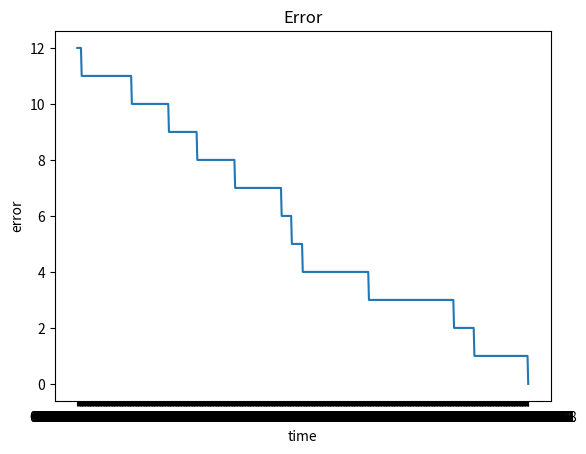

The matplotlib source for this figure:
geneSet = " abcdefghijklmnopqrstuvwxyzABCDEFGHIJKLMNOPQRSTUVWXYZ"
target = "Chao cac ban"

import random
import datetime
import matplotlib.pyplot as plt
def initialize_chromosomes(length):
    chromosomes = []
    while len(chromosomes) < length:
        sampleSize = min(length - len(chromosomes), len(geneSet))
        chromosomes.extend(random.sample(geneSet, sampleSize))
    return ''.join(chromosomes)
def error_function(chromosome):
    return len(target) - sum(1 for expected, actual \
                             in zip(target, chromosome)  \
                             if expected == actual)
def mutate(parent):
    index = random.randrange(0, len(parent))
    childGenes = list(parent)
    newGene, alternate = random.sample(geneSet, 2)
    childGenes[index] = alternate \
    if newGene == childGenes[index] \
    else newGene
    return ''.join(childGenes)

def display(guess):
    timeDiff = (datetime.datetime.now() - startTime)
    fitness = error_function(guess)
    print("{0}\t{1}\t{2}".format(guess, fitness, str(timeDiff)))
    return fitness, timeDiff
error = []
times = []
random.seed(1)
startTime = datetime.datetime.now()
bestParent = initialize_chromosomes(len(target))
bestFitness = error_function(bestParent)
display(bestParent)
while True:
    child = mutate(bestParent)
    childFitness = error_function(child)

    if bestFitness < childFitness:
        continue
    fitness, timeDiff =  display(child)
    error.append(fitness)
    times.append(str(timeDiff))
    if childFitness == 0:
        break
    bestFitness = childFitness
    bestParent = child


plt.plot(times, error)
plt.title("Error")
plt.xlabel("time")
plt.ylabel("error")
plt.show()
